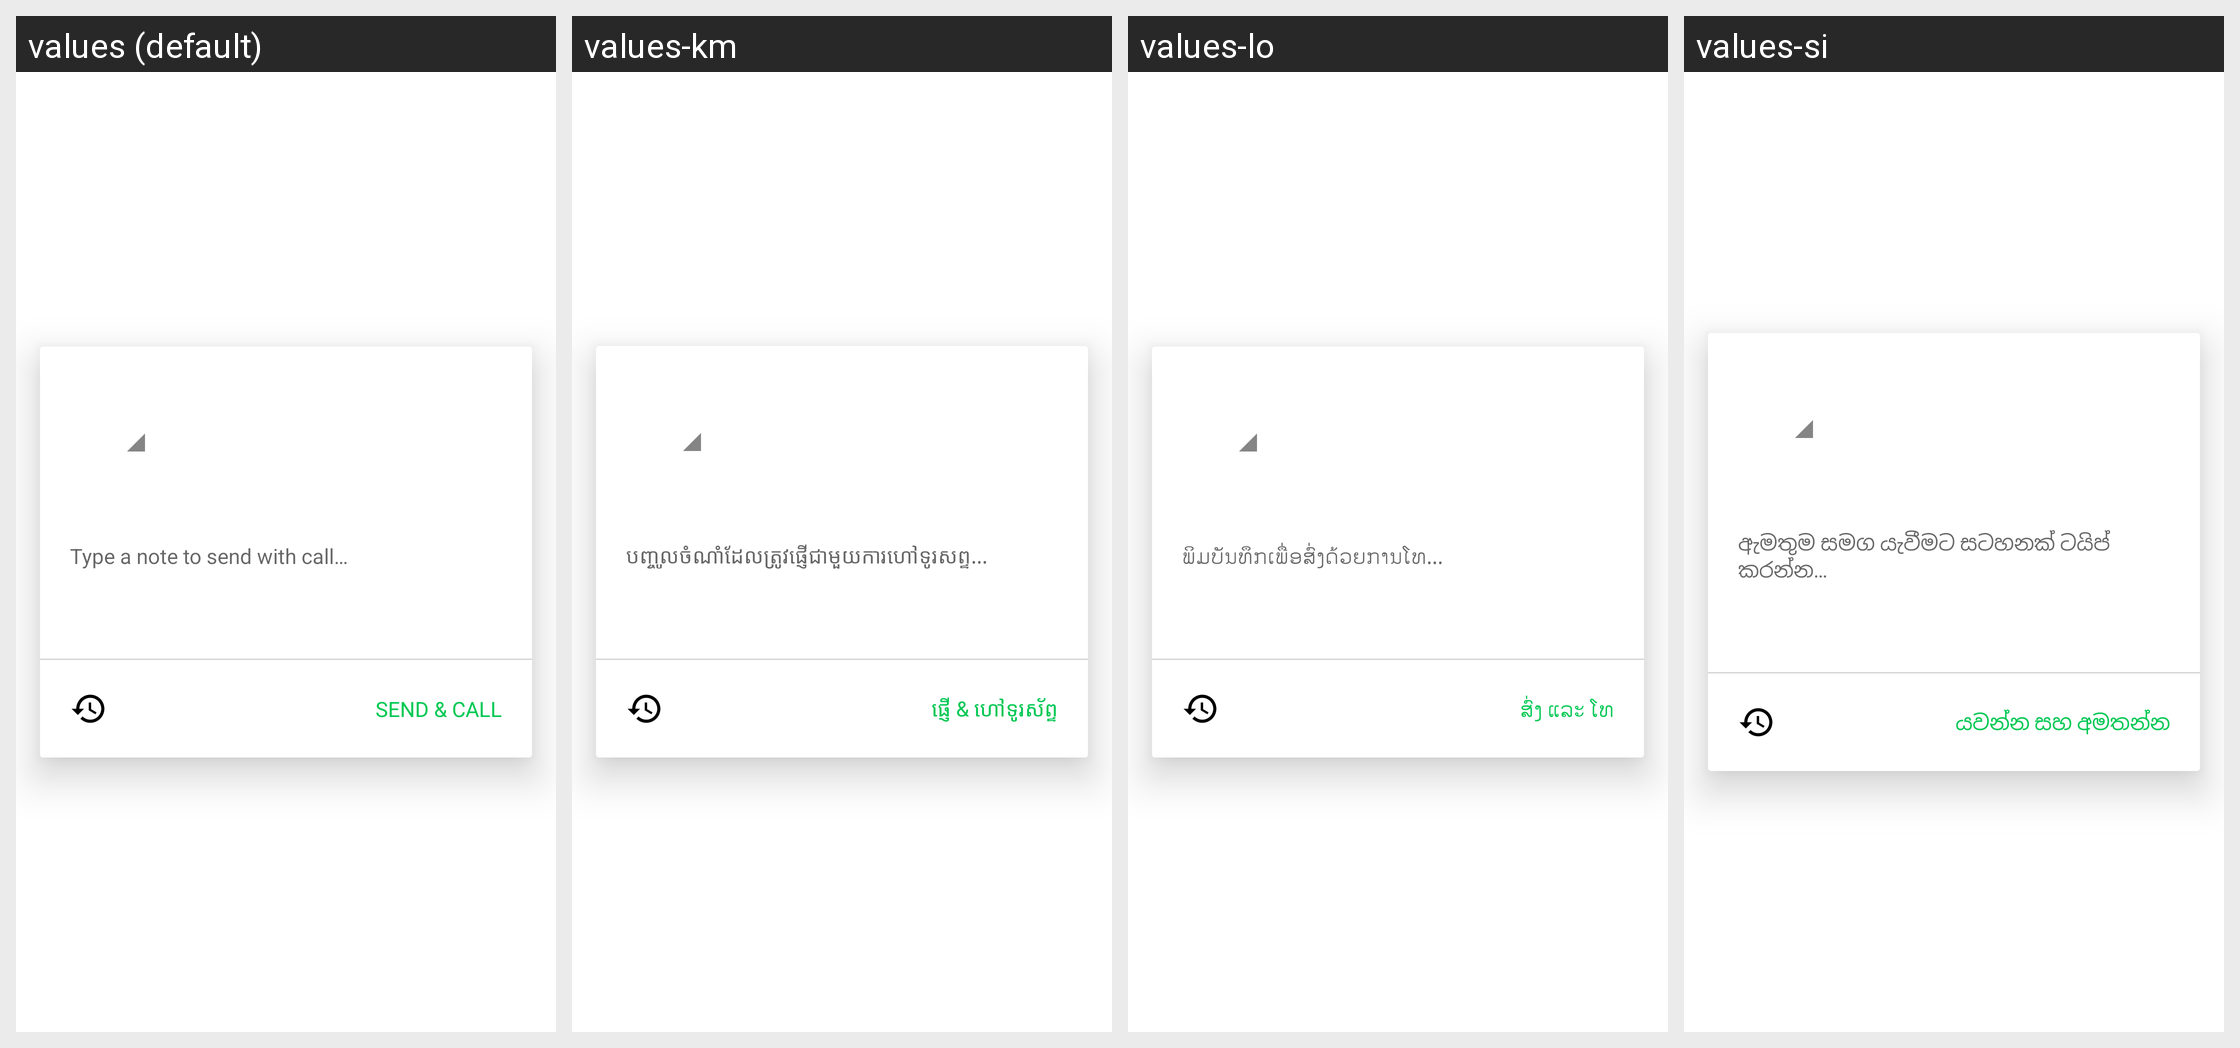

Locale-by-locale string values for the Android screen shown in this grid:
Android screen res/layout/dialog_call_subject.xml rendered under 4 locales, left to right: values (default), values-km, values-lo, values-si. Device: Nexus 5 (rendered at 1080×1920; each locale shown at half size, 540×960, under a caption strip naming it); theme Theme.MaterialComponents.DayNight.NoActionBar.
Other locales in the repository, not shown: values-af, values-am, values-ar, values-az, values-be, values-bg, values-bn, values-bs, values-ca, values-cs, values-da, values-de, values-el, values-en-rGB, values-es, values-es-rUS, values-et, values-eu, values-fa, values-fi, values-fr, values-fr-rCA, values-gl, values-gu, values-hi, values-hr, values-hu, values-hy, values-in, values-is, values-it, values-iw, values-ja, values-ka, values-kk, values-kn, values-ko, values-ky, values-lt, values-lv, values-mk, values-ml, values-mn, values-mr, values-ms, values-my, values-nb, values-ne, values-nl, values-pa, values-pl, values-pt-rBR, values-pt-rPT, values-ro, values-ru, values-sk, values-sl, values-sq, values-sr, values-sv, values-sw, values-ta, values-te, values-th, values-tl, values-tr, values-uk, values-ur, values-uz, values-vi, values-zh-rCN, values-zh-rHK, values-zh-rTW, values-zu.
Strings drawn on this screen, with the default value and each locale's value (text and hints the layout hard-codes, and strings that could not be matched under every locale, appear in the picture but are not listed):

call_subject_hint
  values: Type a note to send with call…
  values-km: បញ្ចូលចំណាំដែលត្រូវផ្ញើជាមួយការហៅទូរសព្ទ...
  values-lo: ພິມບັນທຶກເພື່ອສົ່ງດ້ວຍການໂທ...
  values-si: ඇමතුම සමග යැවීමට සටහනක් ටයිප් කරන්න…

send_and_call_button
  values: SEND & CALL
  values-km: ផ្ញើ & ហៅទូរស័ព្ទ
  values-lo: ສົ່ງ ແລະ ໂທ
  values-si: යවන්න සහ අමතන්න
